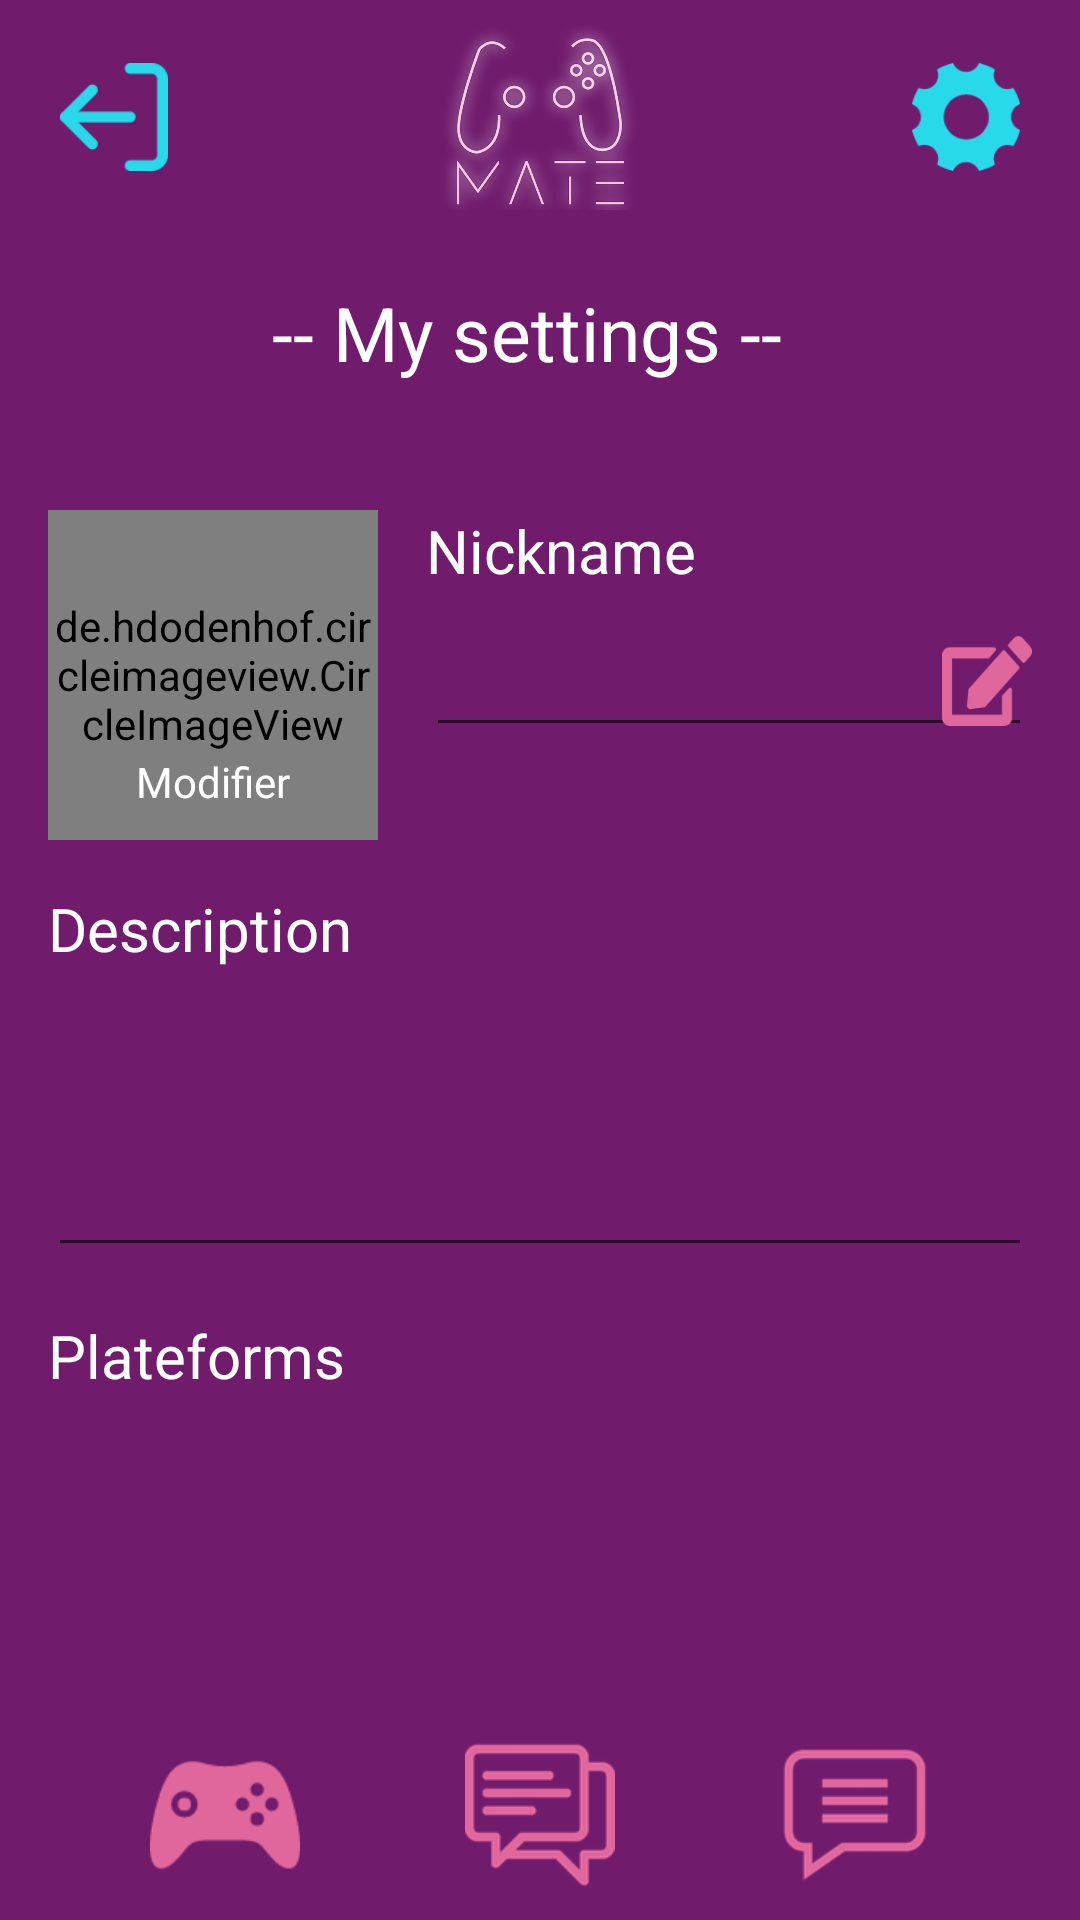

Android layout source for this screen:
<!-- AndroidManifest.xml: application theme Theme.MATE -->
<!-- res/layout/activity_settings.xml -->
<?xml version="1.0" encoding="utf-8"?>
<androidx.constraintlayout.widget.ConstraintLayout xmlns:android="http://schemas.android.com/apk/res/android"
    xmlns:app="http://schemas.android.com/apk/res-auto"
    xmlns:tools="http://schemas.android.com/tools"
    android:layout_width="match_parent"
    android:layout_height="match_parent"
    android:background="@color/purple_background"
    >

    <LinearLayout
        android:id="@+id/linearLayout"
        android:layout_width="0dp"
        android:layout_height="70dp"
        android:orientation="vertical"
        app:layout_constraintEnd_toEndOf="parent"
        app:layout_constraintStart_toStartOf="parent"
        app:layout_constraintTop_toTopOf="parent">
        <include layout="@layout/first_top_menu" />
    </LinearLayout>

    <LinearLayout
        android:id="@+id/linearLayout5"
        android:layout_width="0dp"
        android:layout_height="70dp"
        android:orientation="vertical"
        app:layout_constraintBottom_toBottomOf="parent"
        app:layout_constraintEnd_toEndOf="parent"
        app:layout_constraintStart_toStartOf="parent">

        <include layout="@layout/bottom_menu" />
    </LinearLayout>


    <ScrollView
        android:layout_width="0dp"
        android:layout_height="0dp"
        app:layout_constraintBottom_toTopOf="@+id/linearLayout5"
        app:layout_constraintEnd_toEndOf="parent"
        app:layout_constraintStart_toStartOf="parent"
        app:layout_constraintTop_toBottomOf="@+id/linearLayout">

        <LinearLayout
            android:layout_width="match_parent"
            android:layout_height="wrap_content"
            android:orientation="vertical">

            <include layout="@layout/settings" />
        </LinearLayout>
    </ScrollView>
</androidx.constraintlayout.widget.ConstraintLayout>
<!-- res/layout/first_top_menu.xml (included above) -->
<?xml version="1.0" encoding="utf-8"?>
<androidx.constraintlayout.widget.ConstraintLayout xmlns:android="http://schemas.android.com/apk/res/android"
    xmlns:app="http://schemas.android.com/apk/res-auto"
    xmlns:tools="http://schemas.android.com/tools"
    android:layout_width="match_parent"
    android:layout_height="wrap_content">

    <ImageView
        android:id="@+id/imageView3"
        android:layout_width="85dp"
        android:layout_height="85dp"
        android:layout_marginTop="8dp"
        android:layout_marginBottom="8dp"
        android:scaleType="fitCenter"
        app:layout_constraintBottom_toBottomOf="parent"
        app:layout_constraintEnd_toEndOf="parent"
        app:layout_constraintStart_toStartOf="parent"
        app:layout_constraintTop_toTopOf="parent"
        app:srcCompat="@drawable/logo_no_bg" />

    <ImageButton
        android:id="@+id/button_settings"
        android:layout_width="60dp"
        android:layout_height="60dp"
        android:layout_marginTop="16dp"
        android:layout_marginEnd="8dp"
        android:layout_marginBottom="8dp"
        android:backgroundTint="#00FFFFFF"
        android:cropToPadding="false"
        android:scaleType="fitCenter"
        app:layout_constraintBottom_toBottomOf="parent"
        app:layout_constraintEnd_toEndOf="parent"
        app:layout_constraintTop_toTopOf="parent"
        app:srcCompat="@drawable/settings" />

    <ImageButton
        android:id="@+id/button_logout"
        android:layout_width="60dp"
        android:layout_height="60dp"
        android:layout_marginStart="8dp"
        android:layout_marginTop="16dp"
        android:layout_marginBottom="8dp"
        android:backgroundTint="#00FFFFFF"
        android:scaleType="fitCenter"
        app:layout_constraintBottom_toBottomOf="parent"
        app:layout_constraintStart_toStartOf="parent"
        app:layout_constraintTop_toTopOf="parent"
        app:srcCompat="@drawable/logout" />
</androidx.constraintlayout.widget.ConstraintLayout>
<!-- res/layout/bottom_menu.xml (included above) -->
<?xml version="1.0" encoding="utf-8"?>
<androidx.constraintlayout.widget.ConstraintLayout xmlns:android="http://schemas.android.com/apk/res/android"
    xmlns:app="http://schemas.android.com/apk/res-auto"
    xmlns:tools="http://schemas.android.com/tools"
    android:layout_width="match_parent"
    android:layout_height="wrap_content"
    android:backgroundTint="#00FFFFFF">

    <ImageButton
        android:id="@+id/button_newmessage"
        android:layout_width="90dp"
        android:layout_height="70dp"
        android:layout_marginTop="8dp"
        android:layout_marginEnd="30dp"
        android:layout_marginBottom="8dp"
        android:adjustViewBounds="true"
        android:backgroundTint="#701B6C"
        android:scaleType="fitCenter"
        app:layout_constraintBottom_toBottomOf="parent"
        app:layout_constraintEnd_toEndOf="parent"
        app:layout_constraintTop_toTopOf="parent"
        app:srcCompat="@drawable/newmessages" />

    <ImageButton
        android:id="@+id/button_games"
        android:layout_width="90dp"
        android:layout_height="70dp"
        android:layout_marginStart="30dp"
        android:layout_marginTop="8dp"
        android:layout_marginBottom="8dp"
        android:adjustViewBounds="true"
        android:backgroundTint="#701B6C"
        android:scaleType="fitCenter"
        app:layout_constraintBottom_toBottomOf="parent"
        app:layout_constraintStart_toStartOf="parent"
        app:layout_constraintTop_toTopOf="parent"
        app:srcCompat="@drawable/gamepad" />

    <ImageButton
        android:id="@+id/button_lastmessage"
        android:layout_width="90dp"
        android:layout_height="70dp"
        android:adjustViewBounds="true"
        android:backgroundTint="#701B6C"
        android:scaleType="fitCenter"
        app:layout_constraintBottom_toBottomOf="parent"
        app:layout_constraintEnd_toStartOf="@+id/button_newmessage"
        app:layout_constraintStart_toEndOf="@+id/button_games"
        app:layout_constraintTop_toTopOf="parent"
        app:srcCompat="@drawable/lastmessage" />
</androidx.constraintlayout.widget.ConstraintLayout>
<!-- res/layout/settings.xml (included above) -->
<?xml version="1.0" encoding="utf-8"?>
<androidx.constraintlayout.widget.ConstraintLayout xmlns:android="http://schemas.android.com/apk/res/android"
    android:layout_width="match_parent"
    android:layout_height="match_parent"
    xmlns:tools="http://schemas.android.com/tools"
    xmlns:app="http://schemas.android.com/apk/res-auto">


    <TextView
        android:id="@+id/textView"
        android:layout_width="wrap_content"
        android:layout_height="wrap_content"
        android:layout_marginTop="24dp"
        android:text="@string/settings"
        android:textColor="@color/white"
        android:textSize="25dp"
        app:layout_constraintEnd_toEndOf="parent"
        app:layout_constraintHorizontal_bias="0.477"
        app:layout_constraintStart_toStartOf="parent"
        app:layout_constraintTop_toTopOf="parent" />

    <de.hdodenhof.circleimageview.CircleImageView
        android:id="@+id/profileImageUrl"
        android:layout_width="110dp"
        android:layout_height="110dp"
        android:layout_marginStart="16dp"
        android:layout_marginTop="100dp"
        android:src="@drawable/ic_launcher_background"
        app:civ_border_color="@color/black"
        app:civ_border_width="2dp"
        app:layout_constraintStart_toStartOf="parent"
        app:layout_constraintTop_toTopOf="parent"
        tools:srcCompat="@tools:sample/avatars" />

    <TextView
        android:id="@+id/textView4"
        android:layout_width="wrap_content"
        android:layout_height="wrap_content"
        android:layout_marginStart="16dp"
        android:text="@string/username"
        android:textColor="@color/white"
        android:textSize="20dp"
        app:layout_constraintStart_toEndOf="@+id/profileImageUrl"
        app:layout_constraintTop_toTopOf="@+id/profileImageUrl" />

    <EditText
        android:id="@+id/edittextusername"
        android:layout_width="0dp"
        android:layout_height="wrap_content"
        android:layout_marginTop="8dp"
        android:layout_marginEnd="16dp"
        android:ems="10"
        android:inputType="textPersonName"
        android:textColor="@color/white"
        android:textSize="20dp"
        app:layout_constraintEnd_toEndOf="parent"
        app:layout_constraintHorizontal_bias="0.0"
        app:layout_constraintStart_toStartOf="@+id/textView4"
        app:layout_constraintTop_toBottomOf="@+id/textView4" />

    <TextView
        android:id="@+id/textView6"
        android:layout_width="wrap_content"
        android:layout_height="wrap_content"
        android:layout_marginBottom="8dp"
        android:text="Modifier"
        android:textColor="@color/white"
        app:layout_constraintBottom_toBottomOf="@+id/profileImageUrl"
        app:layout_constraintEnd_toEndOf="@+id/profileImageUrl"
        app:layout_constraintStart_toStartOf="@+id/profileImageUrl"
        app:layout_constraintTop_toTopOf="@+id/profileImageUrl"
        app:layout_constraintVertical_bias="0.975" />

    <ImageView
        android:id="@+id/imageView4"
        android:layout_width="30dp"
        android:layout_height="30dp"
        app:layout_constraintBottom_toBottomOf="@+id/edittextusername"
        app:layout_constraintEnd_toEndOf="@+id/edittextusername"
        app:layout_constraintTop_toTopOf="@+id/edittextusername"
        app:srcCompat="@drawable/write" />

    <TextView
        android:id="@+id/textView5"
        android:layout_width="wrap_content"
        android:layout_height="wrap_content"
        android:layout_marginTop="16dp"
        android:text="@string/description"
        android:textColor="@color/white"
        android:textSize="20dp"
        app:layout_constraintStart_toStartOf="@+id/profileImageUrl"
        app:layout_constraintTop_toBottomOf="@+id/profileImageUrl" />



    <EditText
        android:id="@+id/edittextdescription"
        android:layout_width="0dp"
        android:layout_height="wrap_content"
        android:layout_marginTop="8dp"
        android:layout_marginEnd="16dp"
        android:ems="10"
        android:gravity="top|left"
        android:inputType="textMultiLine"
        android:maxLines="10"
        android:minLines="3"
        android:scrollbars="vertical"
        android:textColor="@color/white"
        android:textSize="20dp"
        app:layout_constraintEnd_toEndOf="parent"
        app:layout_constraintHorizontal_bias="0.0"
        app:layout_constraintStart_toStartOf="@+id/textView5"
        app:layout_constraintTop_toBottomOf="@+id/textView5" />

    <TextView
        android:id="@+id/plateform_textview"
        android:layout_width="wrap_content"
        android:layout_height="wrap_content"
        android:layout_marginTop="16dp"
        android:text="@string/plateform"
        android:textColor="@color/white"
        android:textSize="20dp"
        app:layout_constraintStart_toStartOf="@+id/edittextdescription"
        app:layout_constraintTop_toBottomOf="@+id/edittextdescription" />

    <androidx.recyclerview.widget.RecyclerView
        android:id="@+id/recyclerview_plateform"
        android:layout_width="0dp"
        android:layout_height="wrap_content"
        android:layout_marginTop="8dp"
        android:layout_marginEnd="16dp"
        app:layoutManager="androidx.recyclerview.widget.LinearLayoutManager"
        app:layout_constraintEnd_toEndOf="parent"
        app:layout_constraintStart_toStartOf="@+id/plateform_textview"
        app:layout_constraintTop_toBottomOf="@+id/plateform_textview" />

</androidx.constraintlayout.widget.ConstraintLayout>
<!-- resources referenced by this layout -->
<resources>
  <color name="black">#FF000000</color>
  <color name="purple_background">#701B6C</color>
  <color name="white">#FFFFFFFF</color>
  <!-- drawable gamepad: png bitmap (drawable-v24, 2398 bytes) -->
  <!-- drawable lastmessage: png bitmap (drawable-v24, 6807 bytes) -->
  <!-- drawable logo_no_bg: png bitmap (drawable, 111312 bytes) -->
  <!-- drawable logout: png bitmap (drawable-v24, 1560 bytes) -->
  <!-- drawable newmessages: png bitmap (drawable-v24, 5605 bytes) -->
  <!-- drawable settings: png bitmap (drawable-v24, 4037 bytes) -->
  <!-- drawable write: png bitmap (drawable-v24, 3087 bytes) -->
  <string name="description">Description</string>
  <string name="plateform">Plateforms</string>
  <string name="settings">-- My settings --</string>
  <string name="username">Nickname </string>
  <style name="Theme.MATE" parent="Theme.MaterialComponents.DayNight.DarkActionBar">
          
          <item name="colorPrimary">@color/pink_button</item>
          <item name="colorPrimaryVariant">@color/purple_700</item>
          <item name="colorOnPrimary">@color/white</item>
          
          <item name="colorSecondary">@color/teal_200</item>
          <item name="colorSecondaryVariant">@color/teal_700</item>
          <item name="colorOnSecondary">@color/black</item>
          
          <item name="android:statusBarColor" tools:targetApi="l">?attr/colorPrimaryVariant</item>
          
      </style>
  <color name="pink_button">#E0679C</color>
  <color name="purple_700">#FF3700B3</color>
  <color name="teal_200">#FF03DAC5</color>
  <color name="teal_700">#FF018786</color>
</resources>
